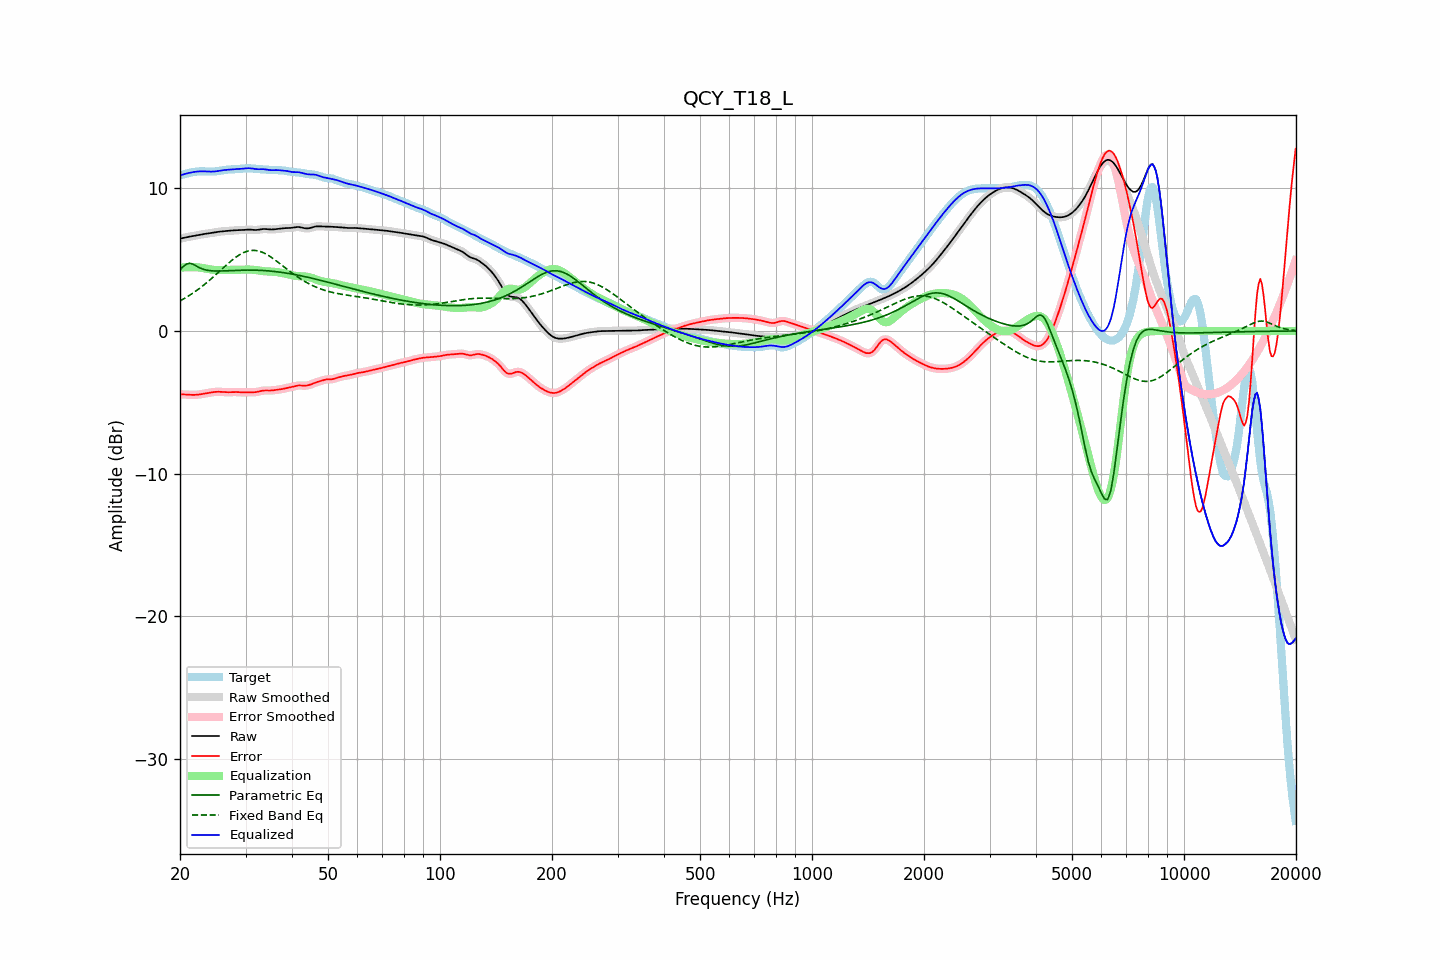

Values plotted in this chart, from the file beside it:
frequency, raw, error, smoothed, error_smoothed, equalization, parametric_eq, fixed_band_eq, equalized_raw, equalized_smoothed, target
20.00, 6.47, -4.44, 6.47, -4.44, 4.43, 4.27, 2.11, 10.89, 10.89, 10.91
20.20, 6.49, -4.44, 6.49, -4.44, 4.44, 4.39, 2.17, 10.93, 10.93, 10.93
20.40, 6.52, -4.44, 6.52, -4.44, 4.45, 4.51, 2.23, 10.97, 10.97, 10.96
20.61, 6.54, -4.45, 6.54, -4.45, 4.46, 4.60, 2.30, 11.00, 11.00, 10.99
20.81, 6.57, -4.46, 6.57, -4.46, 4.47, 4.69, 2.36, 11.03, 11.03, 11.02
21.02, 6.59, -4.46, 6.59, -4.46, 4.47, 4.72, 2.43, 11.06, 11.06, 11.05
21.23, 6.61, -4.47, 6.61, -4.47, 4.47, 4.75, 2.50, 11.08, 11.08, 11.08
21.44, 6.63, -4.48, 6.63, -4.48, 4.47, 4.72, 2.58, 11.10, 11.10, 11.11
21.66, 6.65, -4.48, 6.65, -4.48, 4.48, 4.68, 2.65, 11.13, 11.13, 11.13
21.87, 6.67, -4.48, 6.67, -4.48, 4.47, 4.62, 2.73, 11.15, 11.15, 11.15
22.09, 6.69, -4.47, 6.69, -4.47, 4.47, 4.56, 2.81, 11.16, 11.16, 11.17
22.31, 6.71, -4.46, 6.71, -4.46, 4.46, 4.50, 2.89, 11.17, 11.17, 11.18
22.54, 6.74, -4.45, 6.74, -4.45, 4.45, 4.44, 2.97, 11.18, 11.18, 11.18
22.76, 6.76, -4.43, 6.76, -4.43, 4.43, 4.39, 3.06, 11.19, 11.19, 11.19
22.99, 6.77, -4.41, 6.77, -4.41, 4.41, 4.34, 3.15, 11.19, 11.19, 11.19
23.22, 6.79, -4.39, 6.79, -4.39, 4.39, 4.31, 3.24, 11.19, 11.19, 11.18
23.45, 6.81, -4.37, 6.81, -4.37, 4.37, 4.28, 3.33, 11.18, 11.18, 11.18
23.69, 6.82, -4.35, 6.82, -4.35, 4.35, 4.25, 3.42, 11.18, 11.18, 11.17
23.92, 6.84, -4.33, 6.84, -4.33, 4.33, 4.23, 3.52, 11.17, 11.17, 11.17
24.16, 6.86, -4.31, 6.86, -4.31, 4.31, 4.22, 3.62, 11.17, 11.17, 11.17
24.40, 6.87, -4.29, 6.87, -4.29, 4.29, 4.21, 3.71, 11.17, 11.17, 11.17
24.65, 6.89, -4.28, 6.89, -4.28, 4.28, 4.21, 3.81, 11.17, 11.17, 11.17
24.89, 6.91, -4.27, 6.91, -4.27, 4.27, 4.20, 3.92, 11.18, 11.18, 11.18
25.14, 6.93, -4.26, 6.93, -4.26, 4.27, 4.20, 4.02, 11.20, 11.20, 11.19
25.39, 6.95, -4.26, 6.95, -4.26, 4.27, 4.20, 4.12, 11.22, 11.22, 11.21
25.65, 6.96, -4.26, 6.96, -4.26, 4.27, 4.20, 4.22, 11.23, 11.23, 11.23
25.91, 6.98, -4.27, 6.98, -4.27, 4.27, 4.21, 4.33, 11.25, 11.25, 11.25
26.16, 6.99, -4.28, 6.99, -4.28, 4.28, 4.21, 4.43, 11.27, 11.27, 11.27
26.43, 7.00, -4.29, 7.00, -4.29, 4.28, 4.21, 4.53, 11.28, 11.28, 11.29
26.69, 7.01, -4.29, 7.01, -4.29, 4.28, 4.22, 4.63, 11.29, 11.29, 11.30
26.96, 7.01, -4.29, 7.01, -4.29, 4.29, 4.22, 4.73, 11.30, 11.30, 11.31
27.23, 7.02, -4.29, 7.02, -4.29, 4.29, 4.23, 4.83, 11.31, 11.31, 11.31
27.50, 7.04, -4.28, 7.04, -4.28, 4.28, 4.23, 4.93, 11.32, 11.32, 11.32
27.77, 7.05, -4.28, 7.05, -4.28, 4.28, 4.24, 5.02, 11.33, 11.33, 11.32
28.05, 7.05, -4.27, 7.05, -4.28, 4.28, 4.24, 5.10, 11.34, 11.34, 11.33
28.33, 7.06, -4.28, 7.06, -4.28, 4.29, 4.25, 5.19, 11.35, 11.35, 11.34
28.62, 7.06, -4.28, 7.06, -4.28, 4.29, 4.25, 5.27, 11.35, 11.35, 11.35
28.90, 7.07, -4.29, 7.07, -4.29, 4.29, 4.26, 5.34, 11.36, 11.36, 11.36
29.19, 7.07, -4.30, 7.07, -4.30, 4.29, 4.26, 5.40, 11.36, 11.36, 11.37
29.48, 7.07, -4.31, 7.07, -4.30, 4.30, 4.26, 5.46, 11.37, 11.37, 11.38
29.78, 7.08, -4.30, 7.08, -4.30, 4.30, 4.27, 5.51, 11.38, 11.38, 11.39
30.08, 7.09, -4.30, 7.09, -4.30, 4.30, 4.27, 5.56, 11.39, 11.39, 11.39
30.38, 7.10, -4.29, 7.10, -4.30, 4.30, 4.27, 5.59, 11.40, 11.40, 11.40
30.68, 7.10, -4.29, 7.10, -4.29, 4.30, 4.27, 5.62, 11.41, 11.40, 11.40
30.99, 7.10, -4.29, 7.10, -4.29, 4.30, 4.27, 5.64, 11.40, 11.40, 11.39
31.30, 7.09, -4.29, 7.09, -4.30, 4.29, 4.27, 5.65, 11.38, 11.38, 11.38
31.61, 7.08, -4.29, 7.08, -4.29, 4.28, 4.26, 5.65, 11.36, 11.36, 11.37
31.93, 7.07, -4.29, 7.08, -4.28, 4.27, 4.26, 5.64, 11.34, 11.35, 11.36
32.24, 7.08, -4.27, 7.08, -4.27, 4.26, 4.26, 5.62, 11.34, 11.34, 11.35
32.57, 7.09, -4.24, 7.10, -4.24, 4.24, 4.25, 5.60, 11.33, 11.33, 11.34
32.89, 7.12, -4.22, 7.12, -4.22, 4.22, 4.25, 5.56, 11.34, 11.34, 11.33
33.22, 7.13, -4.19, 7.13, -4.19, 4.21, 4.24, 5.52, 11.34, 11.34, 11.33
33.55, 7.15, -4.17, 7.14, -4.18, 4.19, 4.23, 5.48, 11.34, 11.34, 11.32
33.89, 7.14, -4.17, 7.14, -4.17, 4.18, 4.23, 5.42, 11.33, 11.32, 11.31
34.23, 7.13, -4.17, 7.13, -4.17, 4.17, 4.22, 5.36, 11.31, 11.31, 11.30
34.57, 7.12, -4.17, 7.12, -4.17, 4.17, 4.21, 5.29, 11.29, 11.29, 11.29
34.92, 7.11, -4.17, 7.11, -4.17, 4.16, 4.20, 5.22, 11.27, 11.27, 11.28
35.27, 7.11, -4.17, 7.11, -4.17, 4.16, 4.19, 5.15, 11.27, 11.27, 11.28
35.62, 7.11, -4.16, 7.12, -4.16, 4.15, 4.18, 5.07, 11.27, 11.27, 11.27
35.97, 7.13, -4.14, 7.13, -4.14, 4.14, 4.16, 4.99, 11.27, 11.27, 11.27
... 635 more rows
